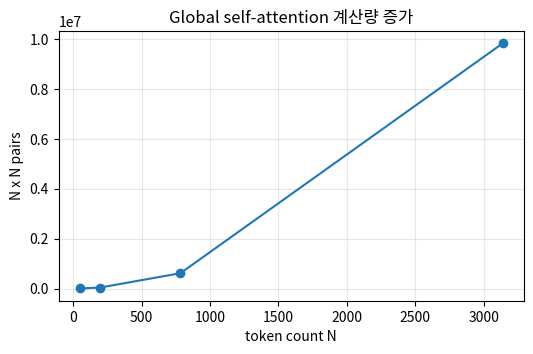
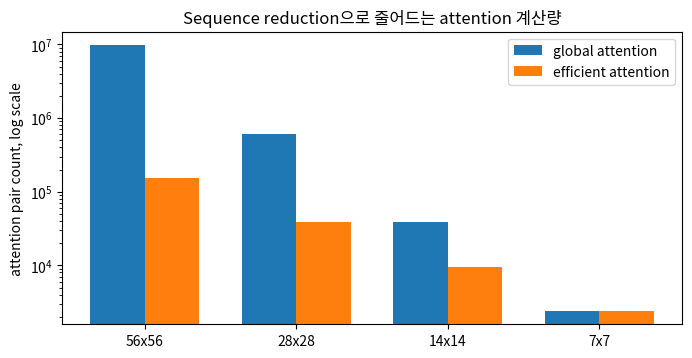
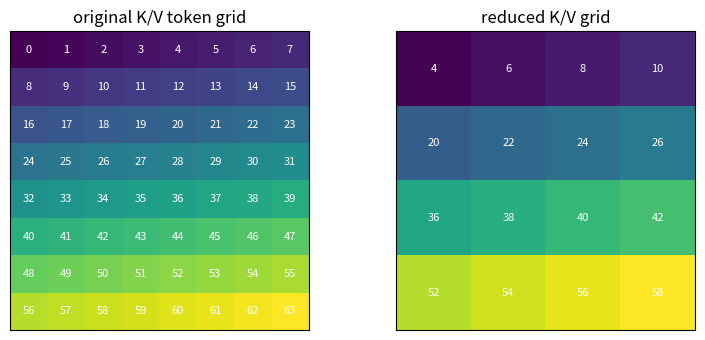

These charts were generated, in order, by the following Python code:
import numpy as np
import matplotlib.font_manager as fm
import matplotlib.pyplot as plt

available_fonts = {f.name for f in fm.fontManager.ttflist}
for font_name in ['Malgun Gothic', 'AppleGothic', 'NanumGothic']:
    if font_name in available_fonts:
        plt.rcParams['font.family'] = font_name
        break
plt.rcParams['figure.figsize'] = (9, 4)
plt.rcParams['axes.unicode_minus'] = False
np.set_printoptions(precision=3, suppress=True)

resolutions = np.array([56, 28, 14, 7])
tokens = resolutions ** 2
global_pairs = tokens ** 2

for r, n, p in zip(resolutions, tokens, global_pairs):
    print(f'{r}x{r}: tokens={n:,}, attention pairs={p:,}')

plt.figure(figsize=(6, 3.5))
plt.plot(tokens, global_pairs, marker='o')
plt.xlabel('token count N')
plt.ylabel('N x N pairs')
plt.title('Global self-attention 계산량 증가')
plt.grid(alpha=0.3)
plt.show()

reduction_ratios = np.array([64, 16, 4, 1])
efficient_pairs = tokens * (tokens // reduction_ratios)

for i, (r, n, rr, ep) in enumerate(zip(resolutions, tokens, reduction_ratios, efficient_pairs), start=1):
    print(f'stage {i}: {r}x{r}, N={n:,}, R={rr}, pairs={ep:,}')

x = np.arange(len(resolutions))
plt.figure(figsize=(8, 3.8))
plt.bar(x - 0.18, global_pairs, width=0.36, label='global attention')
plt.bar(x + 0.18, efficient_pairs, width=0.36, label='efficient attention')
plt.xticks(x, [f'{r}x{r}' for r in resolutions])
plt.yscale('log')
plt.ylabel('attention pair count, log scale')
plt.title('Sequence reduction으로 줄어드는 attention 계산량')
plt.legend()
plt.show()

grid = np.arange(8 * 8).reshape(8, 8)
reduced = grid.reshape(4, 2, 4, 2).mean(axis=(1, 3))

fig, axes = plt.subplots(1, 2, figsize=(8, 3.5))
for ax, data, title in zip(axes, [grid, reduced], ['original K/V token grid', 'reduced K/V grid']):
    ax.imshow(data, cmap='viridis')
    ax.set_title(title)
    ax.set_xticks([])
    ax.set_yticks([])
    for y in range(data.shape[0]):
        for x_pos in range(data.shape[1]):
            ax.text(x_pos, y, f'{data[y, x_pos]:.0f}', ha='center', va='center', color='white', fontsize=8)
plt.tight_layout()
plt.show()
